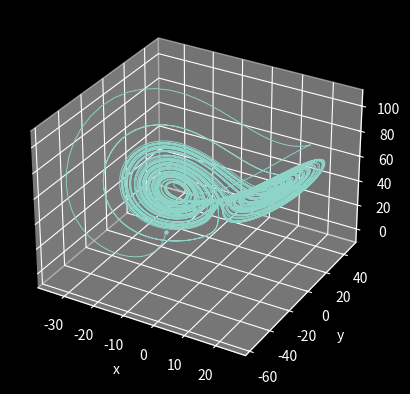

Here is the Python script that generated this plot:
import numpy as np
import matplotlib.pyplot as plt

sigma = 10
beta = 8/3
rho = 50


def calc_new_state(prev_state, delta_t=0.005):
    # State vector for the Lorenz attractor
    state_dt = np.array([sigma*(prev_state[1] - prev_state[0]),
                         prev_state[0]*(rho - prev_state[2]) - prev_state[1],
                         prev_state[0]*prev_state[1] - beta*prev_state[2]])
    
    new_state = prev_state + delta_t * state_dt
    
    return new_state


def calculate_path(init_state, time=50):
    state_array = np.array([init_state])

    old_state = np.array(init_state)
    for i in range(0, time*200):
        new_state = calc_new_state(old_state)
        state_array = np.append(state_array, [new_state], axis=0)
        old_state = new_state

    state_array = state_array.T

    return state_array
    

# Initialize plot
plt.style.use('dark_background')
ax = plt.axes(projection="3d")

# Plot and label 3D surface
ax.set(xlabel='x', ylabel='y', zlabel='z')

init_point = (-20,5,-3)
x,y,z = init_point

states = calculate_path(init_point, time=60)
ax.scatter(x,y,z, marker=".", color="#8DD3C7")
ax.plot(states[0], states[1], states[2], linewidth=0.7)
plt.show()